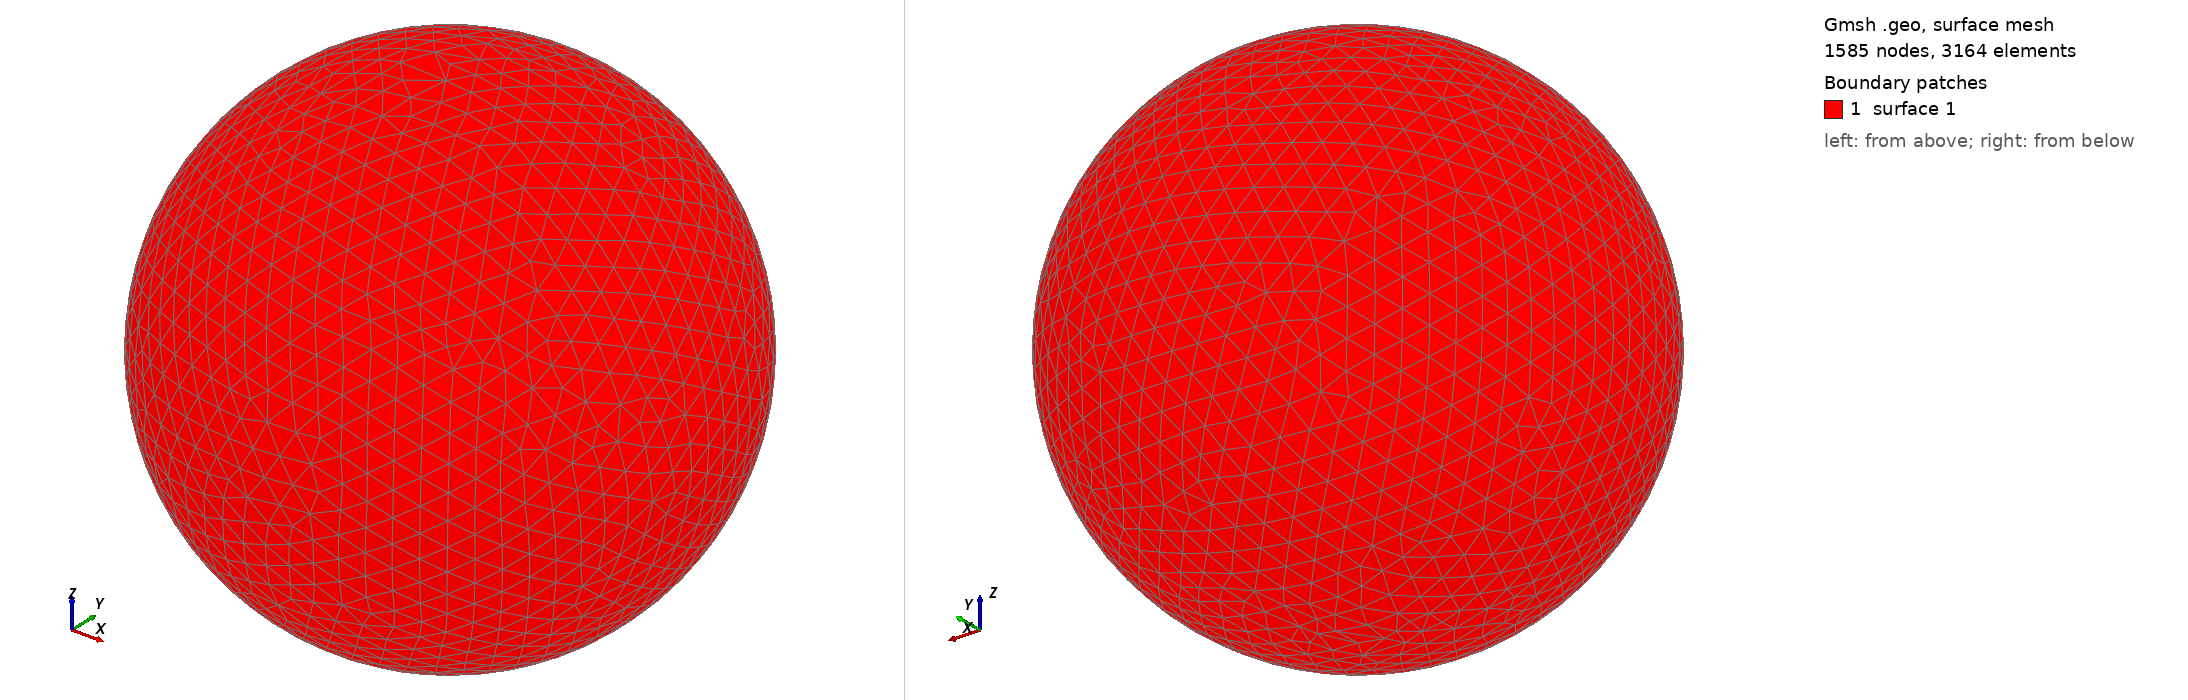

Gmsh geometry script, surface-meshed: 1585 nodes, 3164 surface elements. Boundary patches (legend numbers): 1 surface 1. Left view from above one corner, right view from below the opposite corner. The script declares no physical surfaces, so the legend lists its geometric surfaces. The drawing asked Gmsh for element sizes between 1% and 20% of the model's largest extent; the script's own settings can give other sizes.

=== shot2356.geo (drawn) ===
SetFactory("OpenCASCADE");
Point(1) = {0,0,0,0};
Sphere(1) = {0,0,0,0.41950000};
MeshSize{ PointsOf{ Surface{:}; } } = 0.041950000;
Mesh.ElementOrder=1;
Mesh.Format=39;
